Labelled photos from "data", an image-classification folder in AdamGinna/TrashRec_dataset. The possible labels are: cardboard, glass, metal, paper, plastic, trash.

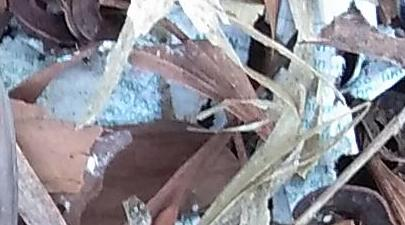
Label: trash

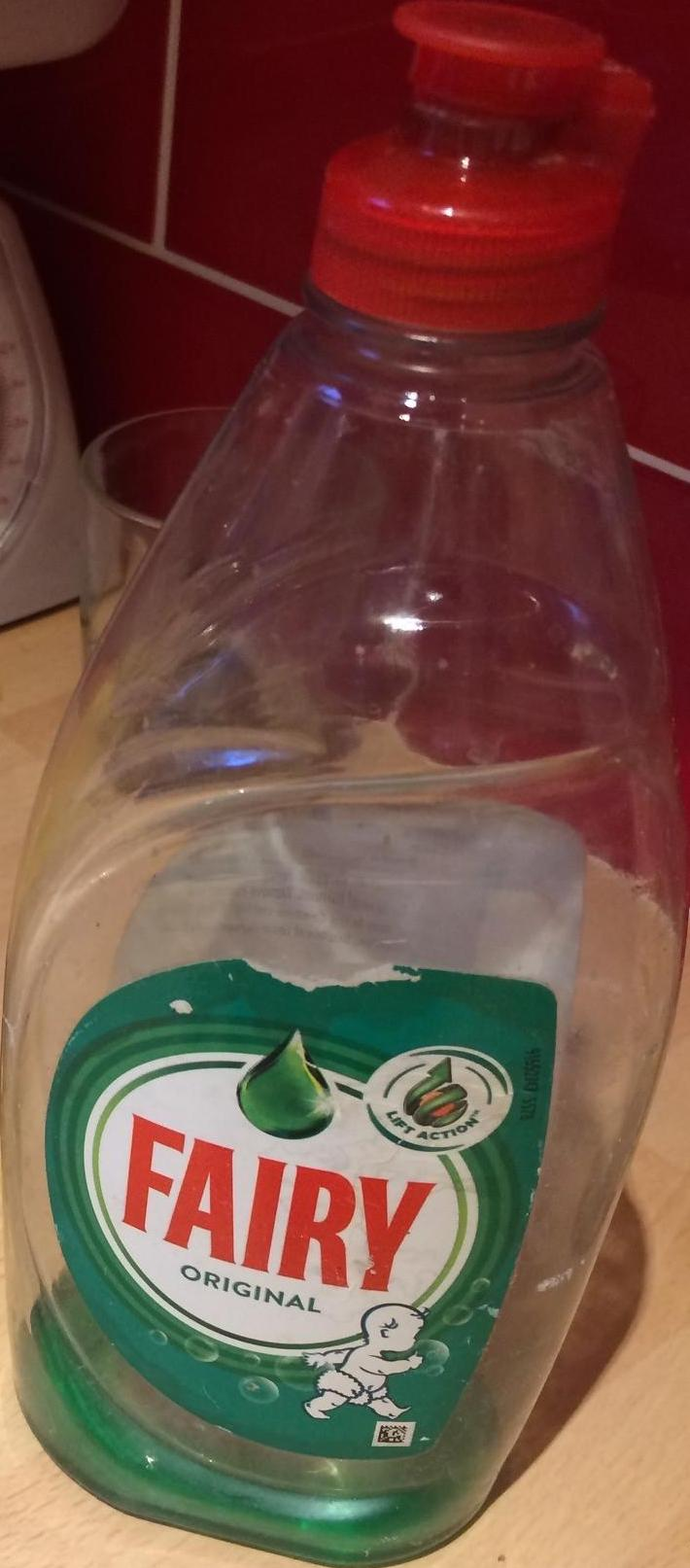
Label: plastic

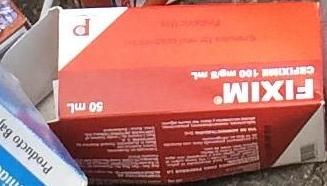
Label: cardboard

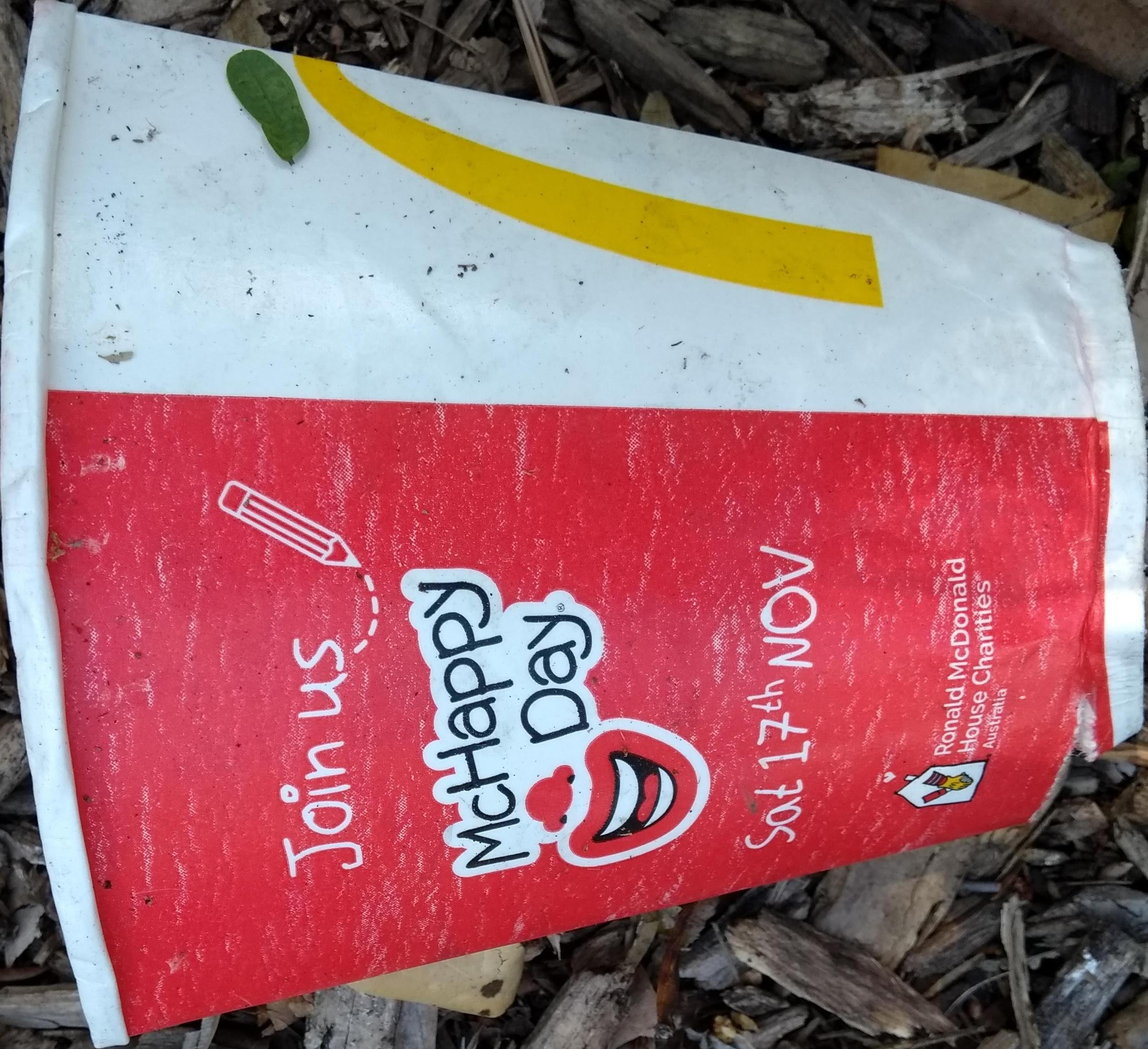
Label: paper

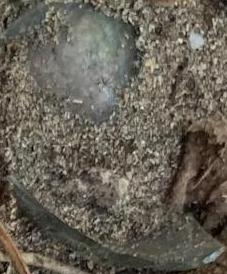
Label: glass

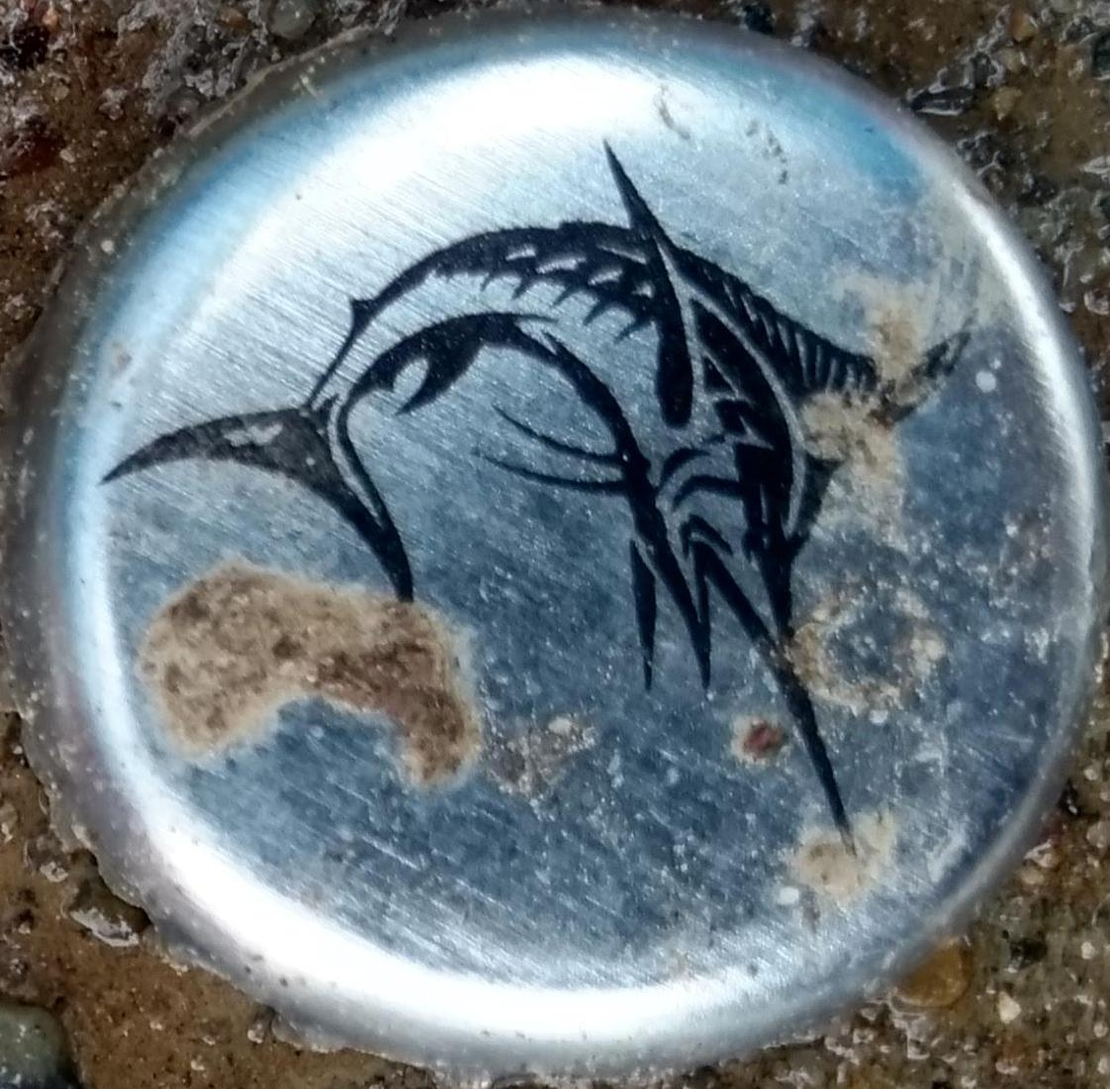
Label: metal
